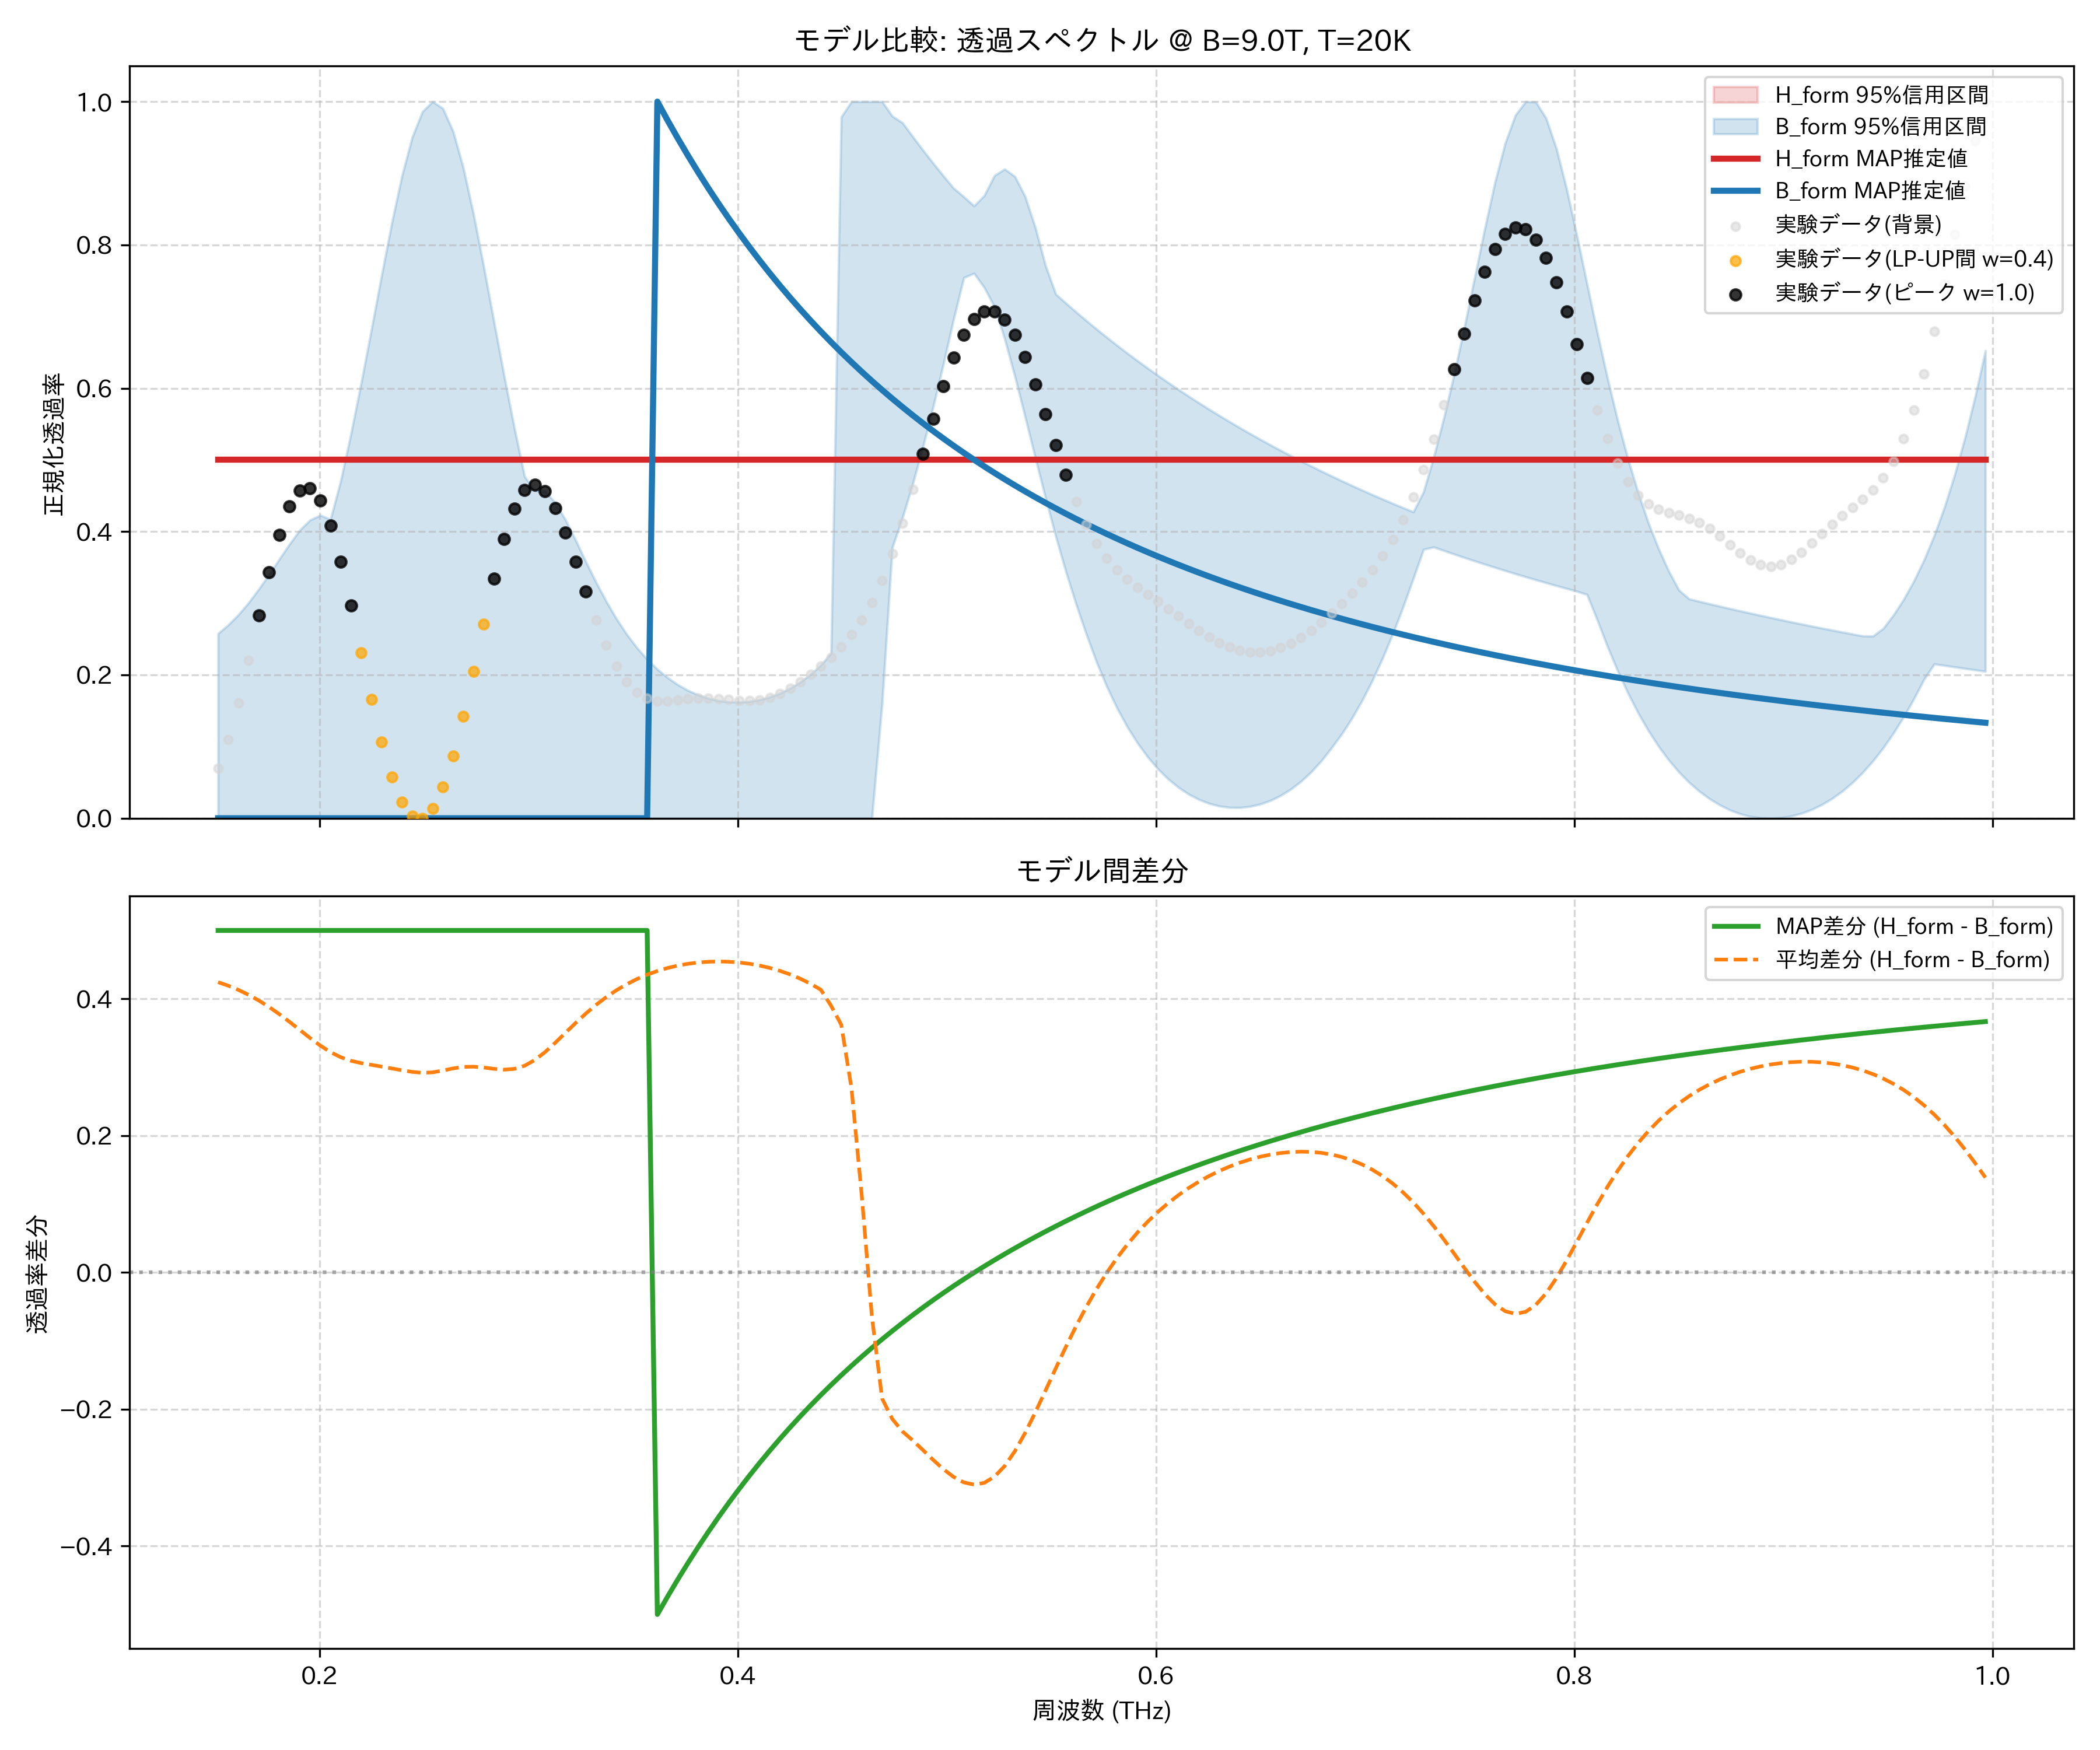

The file beside this chart, header and first rows:
frequency_thz, H_form_mean, H_form_map, H_form_lower_95, H_form_upper_95, B_form_mean, B_form_map, B_form_lower_95, B_form_upper_95, observed_normalized
0.1514, 0.5, 0.5, 0.5, 0.5, 0.07565, 1.872412547795149e-08, 1.883085360842804e-09, 0.2578, 0.07014
0.1563, 0.5, 0.5, 0.5, 0.5, 0.0808, 1.7312807943106202e-08, 1.7180263299409355e-09, 0.2699, 0.11
0.1612, 0.5, 0.5, 0.5, 0.5, 0.08698, 1.602826812827817e-08, 1.5686393792864986e-09, 0.2842, 0.1613
0.1661, 0.5, 0.5, 0.5, 0.5, 0.09423, 1.4855788447974243e-08, 1.4366797915537543e-09, 0.301, 0.2207
0.171, 0.5, 0.5, 0.5, 0.5, 0.1026, 1.378272541670969e-08, 1.3225037460448898e-09, 0.3201, 0.2832
0.1759, 0.5, 0.5, 0.5, 0.5, 0.112, 1.279816863407546e-08, 1.222750415216261e-09, 0.3402, 0.3434
0.1808, 0.5, 0.5, 0.5, 0.5, 0.1224, 1.18926634234333e-08, 1.132007554227643e-09, 0.3617, 0.3957
0.1856, 0.5, 0.5, 0.5, 0.5, 0.1337, 1.1057983900154084e-08, 1.0493479109271029e-09, 0.3826, 0.435
0.1905, 0.5, 0.5, 0.5, 0.5, 0.1455, 1.0286946257443175e-08, 9.73755827589662e-10, 0.4021, 0.4574
0.1954, 0.5, 0.5, 0.5, 0.5, 0.1572, 9.573254326485429e-09, 9.009974856437303e-10, 0.4161, 0.4605
0.2003, 0.5, 0.5, 0.5, 0.5, 0.1683, 8.911371189871271e-09, 8.347755166224055e-10, 0.4228, 0.4436
0.2052, 0.5, 0.5, 0.5, 0.5, 0.1778, 8.296411944389677e-09, 7.746353219075635e-10, 0.4171, 0.4083
0.2101, 0.5, 0.5, 0.5, 0.5, 0.1853, 7.724053723705437e-09, 7.174307020844494e-10, 0.4707, 0.3578
0.2149, 0.5, 0.5, 0.5, 0.5, 0.1905, 7.190459877965616e-09, 6.593828698424707e-10, 0.5362, 0.2968
0.2198, 0.5, 0.5, 0.5, 0.5, 0.1939, 6.692215821085762e-09, 6.071164475584753e-10, 0.607, 0.2309
0.2247, 0.5, 0.5, 0.5, 0.5, 0.1965, 6.226274538218295e-09, 5.679141775364824e-10, 0.6815, 0.1657
0.2296, 0.5, 0.5, 0.5, 0.5, 0.199, 5.789910126253844e-09, 5.323389811537941e-10, 0.7572, 0.1065
0.2345, 0.5, 0.5, 0.5, 0.5, 0.2017, 5.380678042144311e-09, 4.947109288779414e-10, 0.8306, 0.05768
0.2394, 0.5, 0.5, 0.5, 0.5, 0.2044, 4.9963809747839205e-09, 4.5803549690890646e-10, 0.8967, 0.02245
0.2443, 0.5, 0.5, 0.5, 0.5, 0.2068, 4.635039449424209e-09, 4.2837561695798545e-10, 0.9503, 0.002895
0.2491, 0.5, 0.5, 0.5, 0.5, 0.2081, 4.294866429319534e-09, 4.029721509971167e-10, 0.986, 0.0
0.254, 0.5, 0.5, 0.5, 0.5, 0.2075, 3.974245305360714e-09, 0.0, 1.0, 0.01378
0.2589, 0.5, 0.5, 0.5, 0.5, 0.2049, 3.6717107669529113e-09, 0.0, 0.9905, 0.04337
0.2638, 0.5, 0.5, 0.5, 0.5, 0.2017, 3.3859321310861302e-09, 3.4032443494808405e-10, 0.9586, 0.08703
0.2687, 0.5, 0.5, 0.5, 0.5, 0.1995, 3.1156987751587297e-09, 3.33782405097864e-10, 0.9077, 0.1421
0.2736, 0.5, 0.5, 0.5, 0.5, 0.1992, 2.859907375582422e-09, 3.206673747890217e-10, 0.843, 0.2048
0.2785, 0.5, 0.5, 0.5, 0.5, 0.2004, 2.617550700844095e-09, 3.0923532555271254e-10, 0.7699, 0.2707
0.2833, 0.5, 0.5, 0.5, 0.5, 0.2023, 2.3877077463733762e-09, 2.974224004563948e-10, 0.6933, 0.3342
0.2882, 0.5, 0.5, 0.5, 0.5, 0.2035, 2.169535030735731e-09, 2.905376683540101e-10, 0.6173, 0.3897
0.2931, 0.5, 0.5, 0.5, 0.5, 0.2024, 1.962258899526925e-09, 2.8530550959776045e-10, 0.5446, 0.4322
0.298, 0.5, 0.5, 0.5, 0.5, 0.1978, 1.7651687058307306e-09, 2.783416312559756e-10, 0.477, 0.458
0.3029, 0.5, 0.5, 0.5, 0.5, 0.1894, 1.5776107549908483e-09, 2.722469803939049e-10, 0.4568, 0.4658
0.3078, 0.5, 0.5, 0.5, 0.5, 0.1779, 1.3989829173619438e-09, 2.6438751433709006e-10, 0.4565, 0.4563
0.3127, 0.5, 0.5, 0.5, 0.5, 0.1642, 1.228729826150305e-09, 2.532527318364064e-10, 0.4403, 0.4324
0.3175, 0.5, 0.5, 0.5, 0.5, 0.1497, 1.066338588848102e-09, 2.416371368195444e-10, 0.4165, 0.3983
0.3224, 0.5, 0.5, 0.5, 0.5, 0.1352, 9.113349504439462e-10, 2.3114428657238768e-10, 0.388, 0.3582
0.3273, 0.5, 0.5, 0.5, 0.5, 0.1214, 7.632798548380886e-10, 2.210090031247085e-10, 0.358, 0.3166
0.3322, 0.5, 0.5, 0.5, 0.5, 0.1088, 6.217663579312418e-10, 2.10506730046233e-10, 0.3292, 0.2768
0.3371, 0.5, 0.5, 0.5, 0.5, 0.09741, 4.864168518842296e-10, 2.0031453985062334e-10, 0.3025, 0.2415
0.342, 0.5, 0.5, 0.5, 0.5, 0.08736, 3.568805652178486e-10, 1.898660503025614e-10, 0.2781, 0.2125
0.3468, 0.5, 0.5, 0.5, 0.5, 0.0786, 2.328313078717226e-10, 1.7941320105245202e-10, 0.2567, 0.1906
0.3517, 0.5, 0.5, 0.5, 0.5, 0.07106, 1.139654341755763e-10, 1.6899494772446215e-10, 0.2379, 0.1758
0.3566, 0.5, 0.5, 0.5, 0.5, 0.06465, 0.0, 1.586440947551373e-10, 0.2217, 0.1673
0.3615, 0.5, 0.5, 0.5, 0.5, 0.05929, 1.0, 1.4838818581694673e-10, 0.2079, 0.1637
0.3664, 0.5, 0.5, 0.5, 0.5, 0.0549, 0.9739, 1.3825052914447428e-10, 0.1962, 0.1635
0.3713, 0.5, 0.5, 0.5, 0.5, 0.05139, 0.9488, 1.2836165018832924e-10, 0.1863, 0.1649
0.3762, 0.5, 0.5, 0.5, 0.5, 0.04873, 0.9246, 1.1923677180000064e-10, 0.1783, 0.1666
0.381, 0.5, 0.5, 0.5, 0.5, 0.04686, 0.9013, 1.0996615489676469e-10, 0.1721, 0.1677
0.3859, 0.5, 0.5, 0.5, 0.5, 0.04575, 0.879, 1.0041094427395827e-10, 0.1673, 0.1678
0.3908, 0.5, 0.5, 0.5, 0.5, 0.04538, 0.8574, 9.114852656533317e-11, 0.1641, 0.1669
0.3957, 0.5, 0.5, 0.5, 0.5, 0.04574, 0.8366, 8.136090309919173e-11, 0.1624, 0.1656
0.4006, 0.5, 0.5, 0.5, 0.5, 0.04683, 0.8166, 7.29776279252939e-11, 0.162, 0.1644
0.4055, 0.5, 0.5, 0.5, 0.5, 0.04868, 0.7972, 6.493389777221844e-11, 0.163, 0.164
0.4104, 0.5, 0.5, 0.5, 0.5, 0.0513, 0.7786, 5.708410857614409e-11, 0.1654, 0.1652
0.4152, 0.5, 0.5, 0.5, 0.5, 0.05475, 0.7605, 4.855143793968939e-11, 0.1691, 0.1684
0.4201, 0.5, 0.5, 0.5, 0.5, 0.05906, 0.7431, 3.961873183849693e-11, 0.1744, 0.1737
0.425, 0.5, 0.5, 0.5, 0.5, 0.06432, 0.7263, 3.220741648165678e-11, 0.1813, 0.1811
0.4299, 0.5, 0.5, 0.5, 0.5, 0.0706, 0.7101, 2.4497293927270207e-11, 0.1901, 0.1902
0.4348, 0.5, 0.5, 0.5, 0.5, 0.078, 0.6944, 1.756894775350049e-11, 0.2009, 0.2006
0.4397, 0.5, 0.5, 0.5, 0.5, 0.08663, 0.6792, 9.483587900864395e-12, 0.2138, 0.2121
... 114 more rows
